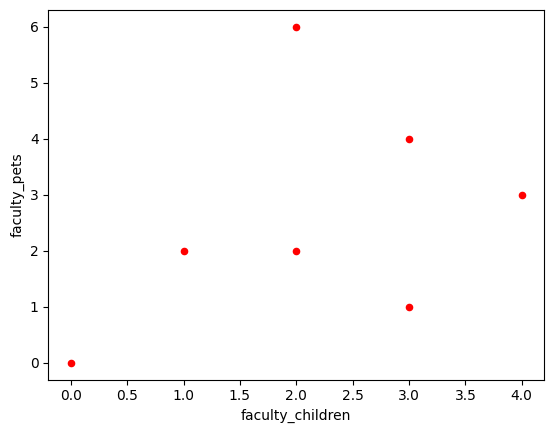
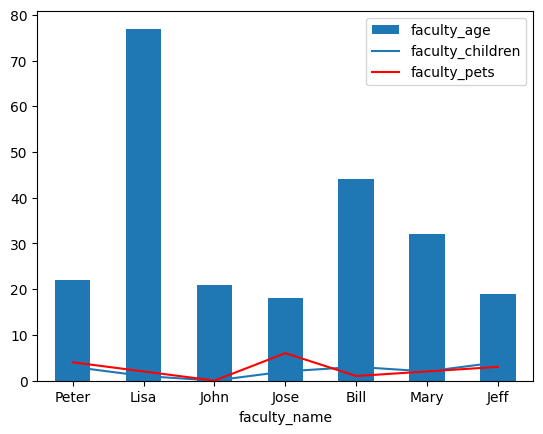
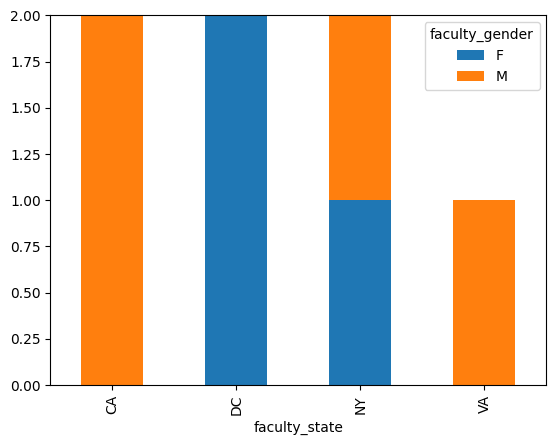
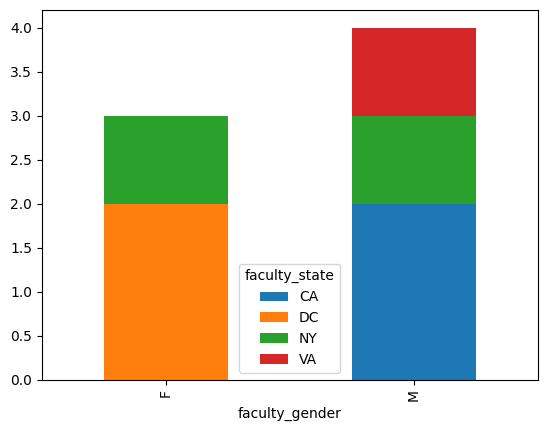
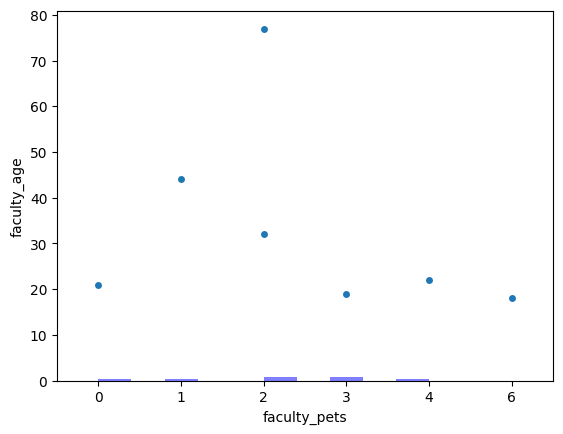

The matplotlib source for these figures, in order:
#########################################################################
#Python Statistical Data Visualization - Plotting data for presentation
#########################################################################
# import matplotlib library and assign it to a simple alias for later use
# matplotlib is a library to generate different kind of data visualisations.
import matplotlib.pyplot as mplt
# import pandas library and assign it to a simple alias for later use
# pandas is a library to transform data into required form
import pandas as pd
# import seaborn library and assign it to a simple alias for later use
# seaborn is another data visualisation library built on matplotlib
import seaborn as sns

"""
Create Data_Frame from a sample array. 
This dataframe will have different faculties as rows and their attributes as columns 
"""
faculty_df = pd.DataFrame({
    'faculty_name':['Peter','Lisa','John','Jose','Bill','Mary','Jeff'],
    'faculty_age':[22,77,21,18,44,32,19],
    'faculty_gender':['M','F','M','F','M','F','M'],
    'faculty_state':['CA','DC','CA','DC','VA','NY','NY'],
    'faculty_children':[3,1,0,2,3,2,4],
    'faculty_pets':[4,2,0,6,1,2,3]
})
print(faculty_df)
#1 Generate a scatter plot comparing faculty_children and faculty_pets
faculty_df.plot(kind='scatter',x='faculty_children',y='faculty_pets',color='red')
mplt.show()

#2 Generate a simple bar plot between faculty_name and faculty_age
faculty_df.plot(kind='bar',x='faculty_name',y='faculty_age')
mplt.show()

#3 Generate more than 1 line plots. Different line plots are distinguished with their color
ax = mplt.gca()
faculty_df.plot(kind='line',x='faculty_name',y='faculty_children',ax=ax)
faculty_df.plot(kind='line',x='faculty_name',y='faculty_pets', color='red', ax=ax)
mplt.show()

#4 Generate Stacked bar plot to show count of people for different state and split by faculty gender
faculty_df.groupby(['faculty_state','faculty_gender'])['faculty_name'].size().unstack().plot(kind='bar',stacked=True)
faculty_df.sample(n=3)
mplt.show()

#5 Generate a stacked bar Plot with count of people by faculty gender, spliting by faculty state:
faculty_df.groupby(['faculty_gender','faculty_state'])['faculty_age'].size().unstack().plot(kind='bar',stacked=True)
mplt.show()

#6 Generate a violinplot for faculty age
fig, ax = mplt.subplots()
ax.violinplot(faculty_df["faculty_age"], vert=False)
mplt.show()

#7 Generate a Plot of the distribution of faculty children
num_bins = 10
# Attribute normed is depricated and replaced by density
#plt.hist(df['num_children'], num_bins, normed=1, facecolor='blue', alpha=0.5)
mplt.hist(faculty_df['faculty_children'], num_bins, density=1, facecolor='blue', alpha=0.5)
mplt.show()

#8 Use Seaborn Library to contruct a pet plot
sns.set()
# Set context to `"paper"`
sns.set_context("paper")
# Construct pets plot
sns.swarmplot(x="faculty_pets", y="faculty_age", data=faculty_df)
# Show plot
mplt.show()

#9 Save last plot to a file with Permanent link
# the plot gets saved to 'graphoutput.png' image file
mplt.savefig('graphoutput.png')
